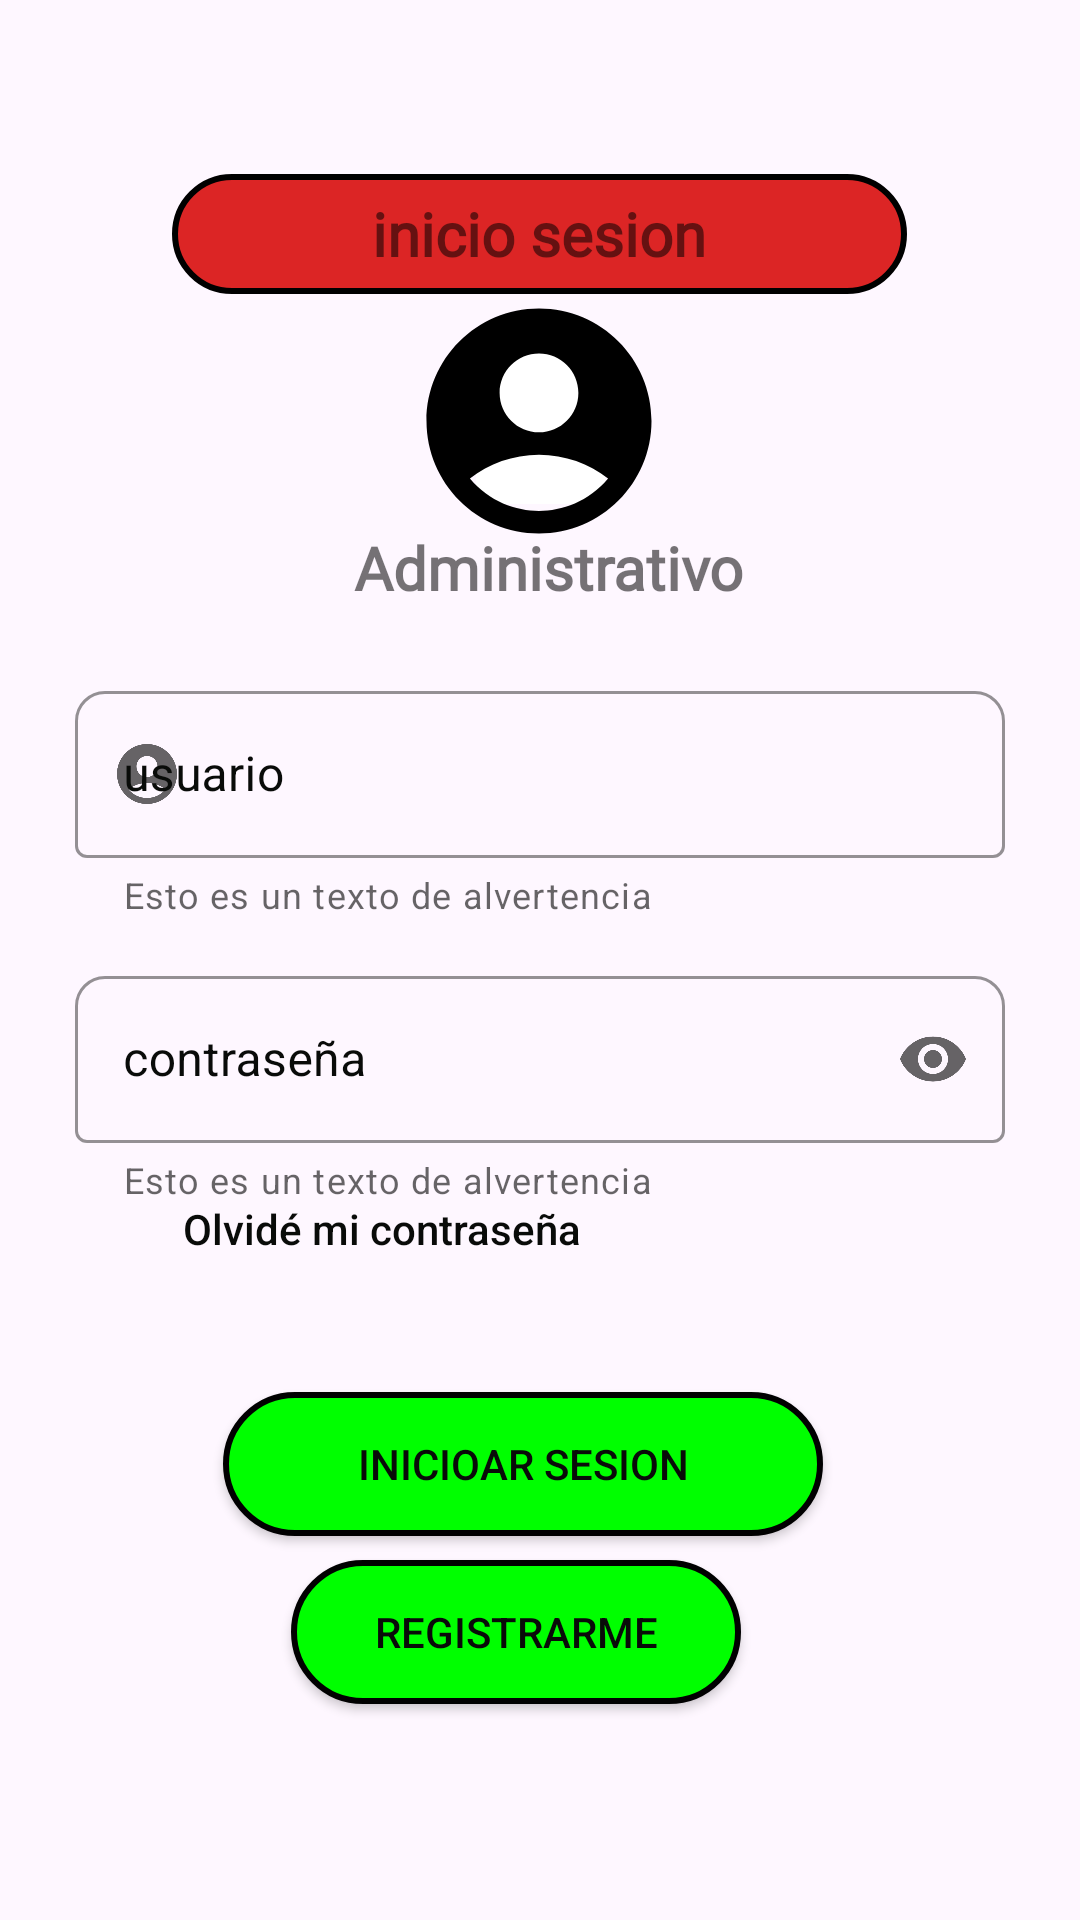

This screen was rendered from an Android layout file. Write that file and the resources it references.
<!-- AndroidManifest.xml: application theme Theme.Empreadminis -->
<!-- res/layout/inicio_sesion.xml -->
<?xml version="1.0" encoding="utf-8"?>
<androidx.constraintlayout.widget.ConstraintLayout
    xmlns:android="http://schemas.android.com/apk/res/android"
    xmlns:app="http://schemas.android.com/apk/res-auto"
    xmlns:tools="http://schemas.android.com/tools"
    android:layout_width="match_parent"
    android:layout_height="match_parent"

    android:theme="@style/AppTheme">

    <TextView
        android:id="@+id/iniciosesion"

        android:layout_width="245dp"
        android:layout_height="40dp"
        android:layout_marginStart="@dimen/margin_standard"
        android:layout_marginTop="@dimen/margin_standard"
        android:layout_marginEnd="@dimen/margin_standard"
        android:layout_marginBottom="@dimen/margin_standard"

        android:background="@drawable/textview_border"
        android:fontFamily="@font/ariblk"
        android:gravity="center"
        android:text="@string/text_inisio_seccion"
        android:textSize="20sp"
        android:textStyle="bold"


        app:layout_constraintBottom_toBottomOf="parent"
        app:layout_constraintEnd_toEndOf="parent"
        app:layout_constraintHorizontal_bias="0.497"
        app:layout_constraintStart_toStartOf="parent"
        app:layout_constraintTop_toTopOf="parent"
        app:layout_constraintVertical_bias="0.074" />


    <View
        android:id="@+id/view"
        android:layout_width="43dp"
        android:layout_height="58dp"
        android:layout_marginStart="@dimen/margin_standard"
        android:layout_marginTop="@dimen/margin_standard"
        android:layout_marginEnd="@dimen/margin_standard"
        android:layout_marginBottom="@dimen/margin_standard"

        android:background="@color/white"

        app:layout_constraintBottom_toBottomOf="parent"
        app:layout_constraintEnd_toEndOf="parent"
        app:layout_constraintStart_toStartOf="parent"
        app:layout_constraintTop_toTopOf="parent"
        app:layout_constraintVertical_bias="0.171" />

    <ImageView
        android:id="@+id/imageView2"
        android:layout_width="90dp"
        android:layout_height="90dp"
        android:layout_marginStart="@dimen/margin_standard"
        android:layout_marginTop="@dimen/margin_standard"
        android:layout_marginEnd="@dimen/margin_standard"
        android:layout_marginBottom="@dimen/margin_standard"
        app:layout_constraintBottom_toBottomOf="parent"
        app:layout_constraintEnd_toEndOf="parent"
        app:layout_constraintHorizontal_bias="0.498"
        app:layout_constraintStart_toStartOf="parent"
        app:layout_constraintTop_toTopOf="parent"
        app:layout_constraintVertical_bias="0.153"
        app:srcCompat="@drawable/ic_user" />


    <TextView
        android:id="@+id/texempresasxfd"
        android:layout_width="245dp"
        android:layout_height="40dp"
        android:layout_marginStart="@dimen/margin_standard"
        android:layout_marginTop="@dimen/margin_standard"
        android:layout_marginEnd="@dimen/margin_standard"
        android:layout_marginBottom="@dimen/margin_standard"


        android:fontFamily="@font/ariblk"
        android:gravity="center"
        android:text="@string/text_administrativo"
        android:textSize="20sp"
        android:textStyle="bold"


        app:layout_constraintBottom_toBottomOf="parent"

        app:layout_constraintEnd_toEndOf="parent"
        app:layout_constraintHorizontal_bias="0.534"
        app:layout_constraintStart_toStartOf="parent"
        app:layout_constraintTop_toTopOf="parent"
        app:layout_constraintVertical_bias="0.27" />



    <com.google.android.material.textfield.TextInputLayout
        android:layout_width="match_parent"
        android:layout_height="wrap_content"
        android:layout_marginStart="25dp"
        android:layout_marginTop="225dp"
        android:layout_marginEnd="25dp"



        app:hintTextColor="@color/color_negro"
        android:hint="usuario"
        app:boxStrokeColor="@color/color_negro"
        android:textColorHint="@color/color_negro"

        style="@style/Widget.MaterialComponents.TextInputLayout.OutlinedBox"
        app:boxBackgroundMode="outline"
        app:boxCornerRadiusTopEnd="10dp"
        app:boxCornerRadiusTopStart="10dp"
        app:startIconDrawable="@drawable/ic_user"
        app:helperText="@string/text_alvertencia"
        app:helperTextEnabled="true"


        app:layout_constraintEnd_toEndOf="parent"
        app:layout_constraintStart_toStartOf="parent"
        app:layout_constraintTop_toTopOf="parent"



        >

        <com.google.android.material.textfield.TextInputEditText
            android:layout_width="match_parent"
            android:layout_height="wrap_content"



            />





    </com.google.android.material.textfield.TextInputLayout>

        <com.google.android.material.textfield.TextInputLayout
            android:id="@+id/textInputLayout"
            android:layout_width="match_parent"
            android:layout_height="wrap_content"
            android:layout_marginStart="25dp"
            android:layout_marginTop="320dp"
            android:layout_marginEnd="25dp"



            app:hintTextColor="@color/color_negro"
            android:inputType="textPassword"
            android:hint="contraseña"
            app:boxStrokeColor="@color/color_negro"
            android:textColorHint="@color/color_negro"

            style="@style/Widget.MaterialComponents.TextInputLayout.OutlinedBox"
            app:boxBackgroundMode="outline"
            app:boxCornerRadiusTopEnd="10dp"
            app:boxCornerRadiusTopStart="10dp"
            app:startIconDrawable="@drawable/ic_password"
            app:helperText="@string/text_alvertencia"
            app:helperTextEnabled="true"
            app:endIconMode="password_toggle"


            app:layout_constraintEnd_toEndOf="parent"
            app:layout_constraintStart_toStartOf="parent"
            app:layout_constraintTop_toTopOf="parent"


            >

        <com.google.android.material.textfield.TextInputEditText
            android:id="@+id/editText"
            android:layout_width="match_parent"
            android:layout_height="wrap_content"
            android:inputType="textPassword"



        />
    </com.google.android.material.textfield.TextInputLayout>















    <Button
        android:id="@+id/button"
        android:layout_width="wrap_content"
        android:layout_height="wrap_content"
        android:layout_marginStart="@dimen/margin_standard"
        android:layout_marginTop="@dimen/margin_standard"
        android:layout_marginEnd="@dimen/margin_standard"
        android:layout_marginBottom="@dimen/margin_standard"


        android:background="@color/color_trasparente"
        android:text="@string/text_olvide"
        android:textColor="@color/color_negro"
        android:textAllCaps="false"

        app:layout_constraintBottom_toBottomOf="parent"
        app:layout_constraintEnd_toEndOf="parent"
        app:layout_constraintHorizontal_bias="0.231"
        app:layout_constraintStart_toStartOf="parent"
        app:layout_constraintTop_toTopOf="parent"
        app:layout_constraintVertical_bias="0.660" />

    <Button
        android:id="@+id/iniciar_secion"
        android:layout_width="200dp"
        android:layout_height="wrap_content"
        android:layout_marginStart="@dimen/margin_standard"
        android:layout_marginTop="@dimen/margin_standard"
        android:layout_marginEnd="@dimen/margin_standard"
        android:layout_marginBottom="@dimen/margin_standard"

        android:background="@drawable/cambiocolorgeneral"
        android:text="@string/bott_inisio_sesion"
        android:textColor="@color/color_negro"


        app:layout_constraintBottom_toBottomOf="parent"
        app:layout_constraintEnd_toEndOf="parent"
        app:layout_constraintHorizontal_bias="0.455"
        app:layout_constraintStart_toStartOf="parent"
        app:layout_constraintTop_toTopOf="parent"
        app:layout_constraintVertical_bias="0.8" />

    <Button
        android:id="@+id/registro"
        android:layout_width="150dp"
        android:layout_height="wrap_content"
        android:layout_marginStart="@dimen/margin_standard"
        android:layout_marginTop="@dimen/margin_standard"
        android:layout_marginEnd="@dimen/margin_standard"
        android:layout_marginBottom="@dimen/margin_standard"

        android:background="@drawable/cambiocolorgeneral"
        android:text="@string/bott_registrarme"
        android:textColor="@color/color_negro"


        app:layout_constraintBottom_toBottomOf="parent"
        app:layout_constraintEnd_toEndOf="parent"
        app:layout_constraintHorizontal_bias="0.455"
        app:layout_constraintStart_toStartOf="parent"
        app:layout_constraintTop_toTopOf="parent"
        app:layout_constraintVertical_bias="0.9" />



</androidx.constraintlayout.widget.ConstraintLayout>
<!-- resources referenced by this layout -->
<resources>
  <color name="color_negro">#090B09</color>
  <color name="color_trasparente">#00FFFFFF</color>
  <color name="white">#FFFFFF</color>
  <dimen name="margin_standard">16dp</dimen>
  <!-- drawable cambiocolorgeneral (drawable) -->
  <?xml version="1.0" encoding="utf-8"?>
  <selector xmlns:android="http://schemas.android.com/apk/res/android">
      
      <item android:state_pressed="true">
          <shape>
              <solid android:color="@color/color_pressed"/> 
              <corners android:radius="500dp" /> 
              <stroke
                  android:width="2dp"
                  android:color="#000000" /> 
          </shape>
      </item>
      
      <item>
          <shape>
              <solid android:color="@color/color_default" /> 
              <corners android:radius="500dp" /> 
              <stroke
                  android:width="2dp"
                  android:color="#000000" /> 
          </shape>
      </item>
  </selector>
  <!-- drawable ic_user (drawable) -->
  <vector android:height="24dp"
      android:tint="#000000"
      android:viewportHeight="24"
      android:viewportWidth="24"
      android:width="24dp"
      xmlns:android="http://schemas.android.com/apk/res/android">
      <path android:fillColor="@color/white"
          android:pathData="M12,2C6.48,2 2,6.48 2,12s4.48,10 10,10s10,-4.48 10,-10S17.52,2 12,2zM12,6c1.93,0 3.5,1.57 3.5,3.5S13.93,13 12,13s-3.5,-1.57 -3.5,-3.5S10.07,6 12,6zM12,20c-2.03,0 -4.43,-0.82 -6.14,-2.88C7.55,15.8 9.68,15 12,15s4.45,0.8 6.14,2.12C16.43,19.18 14.03,20 12,20z"/>
  </vector>
  <!-- drawable textview_border (drawable) -->
  <?xml version="1.0" encoding="utf-8"?>
  <shape xmlns:android="http://schemas.android.com/apk/res/android">
      <solid android:color="#DC2525" /> 
      <corners android:radius="50dp" /> 
      <stroke
          android:width="2dp"
      android:color="#000000" /> 
  </shape>
  <string name="bott_inisio_sesion">INICIOAR SESION</string>
  <string name="bott_registrarme">REGISTRARME</string>
  <string name="text_administrativo">Administrativo</string>
  <string name="text_alvertencia">Esto es un texto de alvertencia</string>
  <string name="text_inisio_seccion">inicio sesion</string>
  <string name="text_olvide">Olvidé mi contraseña</string>
  <style name="AppTheme" parent="Theme.MaterialComponents.Light.NoActionBar">
          <item name="colorPrimary">@color/colorPrimary</item>
          <item name="colorPrimaryDark">@color/colorPrimaryDark</item>
          <item name="colorAccent">@color/colorAccent</item>
      </style>
  <style name="Theme.Empreadminis" parent="Base.Theme.Empreadminis" />
  <color name="color_pressed">#090B09</color>
  <color name="color_default">#00FF00</color>
  <color name="colorPrimary">#FFFFFF</color>
  <color name="colorPrimaryDark">#805454</color>
  <color name="colorAccent">#B69999</color>
  <style name="Base.Theme.Empreadminis" parent="Theme.Material3.DayNight.NoActionBar">
          
          
      </style>
</resources>
